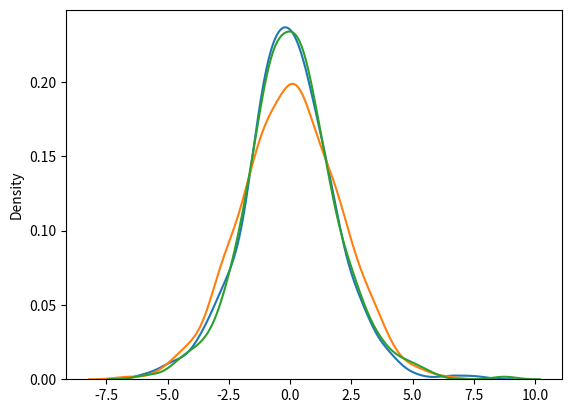

Recreate this plot in Python.

# Logistic Distribution by ChisoftMedia
from numpy import random
import seaborn as sns
import matplotlib.pyplot as plt

x = random.logistic(loc=1, scale=2, size= (2,3))
print(x)
 
sns.distplot(random.logistic(size=1000), hist=False)
 
plt.show()

sns.distplot(random.normal(scale=2, size=1000), hist=False, label='normal')
sns.distplot(random.logistic(size=1000), hist=False, label='logistic')

plt.show()